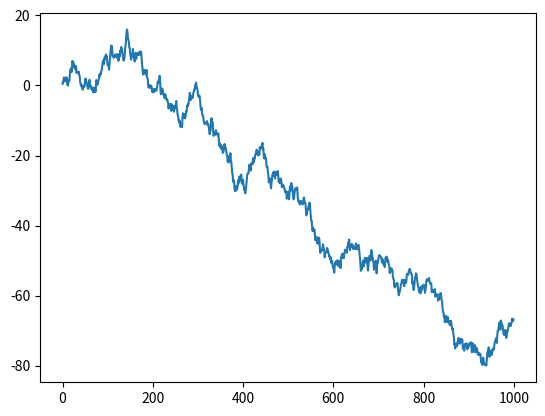

The matplotlib source for this figure:
import matplotlib.pyplot as plt
import numpy as np
import pandas as pd

def create_income_data():
    np.random.seed(0)
    month_copies = np.random.randint(20, size=(5, 4))
    months_df = pd.DataFrame(month_copies, index=['jan', 'feb', 'mar', 'apr', 'may'],
                                        columns=['game1', 'game2', 'game3', 'dlc'])
    games_prices = np.array([[3, 6, 10, 2]])
    prices = pd.DataFrame(games_prices, index=['price'], columns=['game1', 'game2', 'game3', 'dlc'])
    income_df = pd.DataFrame(np.dot(prices, months_df.transpose()), index=['income'],
                                                                columns=['jan', 'feb', 'mar', 'apr', 'may'])
    months_df['income'] = income_df.T #income_df.transpose()
    return months_df, income_df

np.random.seed(5)
x = np.sort(np.random.randint(10, size=(6,)))
y = np.random.randint(20, size=(6,))
# x = np.array([1, 3, 5, 8, 10, 11, 15])
# y = np.array([2, 3, 7, 10, 14, 8, 9])
# print(x, "\n", y)

data, in_data = create_income_data()
# fig, axes = plt.subplots(figsize=(6, 6))
# axes.plot(in_data.columns, in_data.loc['income'].values)
# axes.set(title='sprzedaż I półrocze',
#          xlabel='miesiąc',
#          ylabel='dochód w tys. $',)
# plt.show()

#data.hist(bins=8, figsize=(7, 7))

# print(data)
# data.plot(kind='pie', y='game2')
# plt.show()
#fig.savefig('wykres.png')

ts = pd.Series(np.random.randn(1000))
ts = ts.cumsum()
ts.plot()
plt.show()